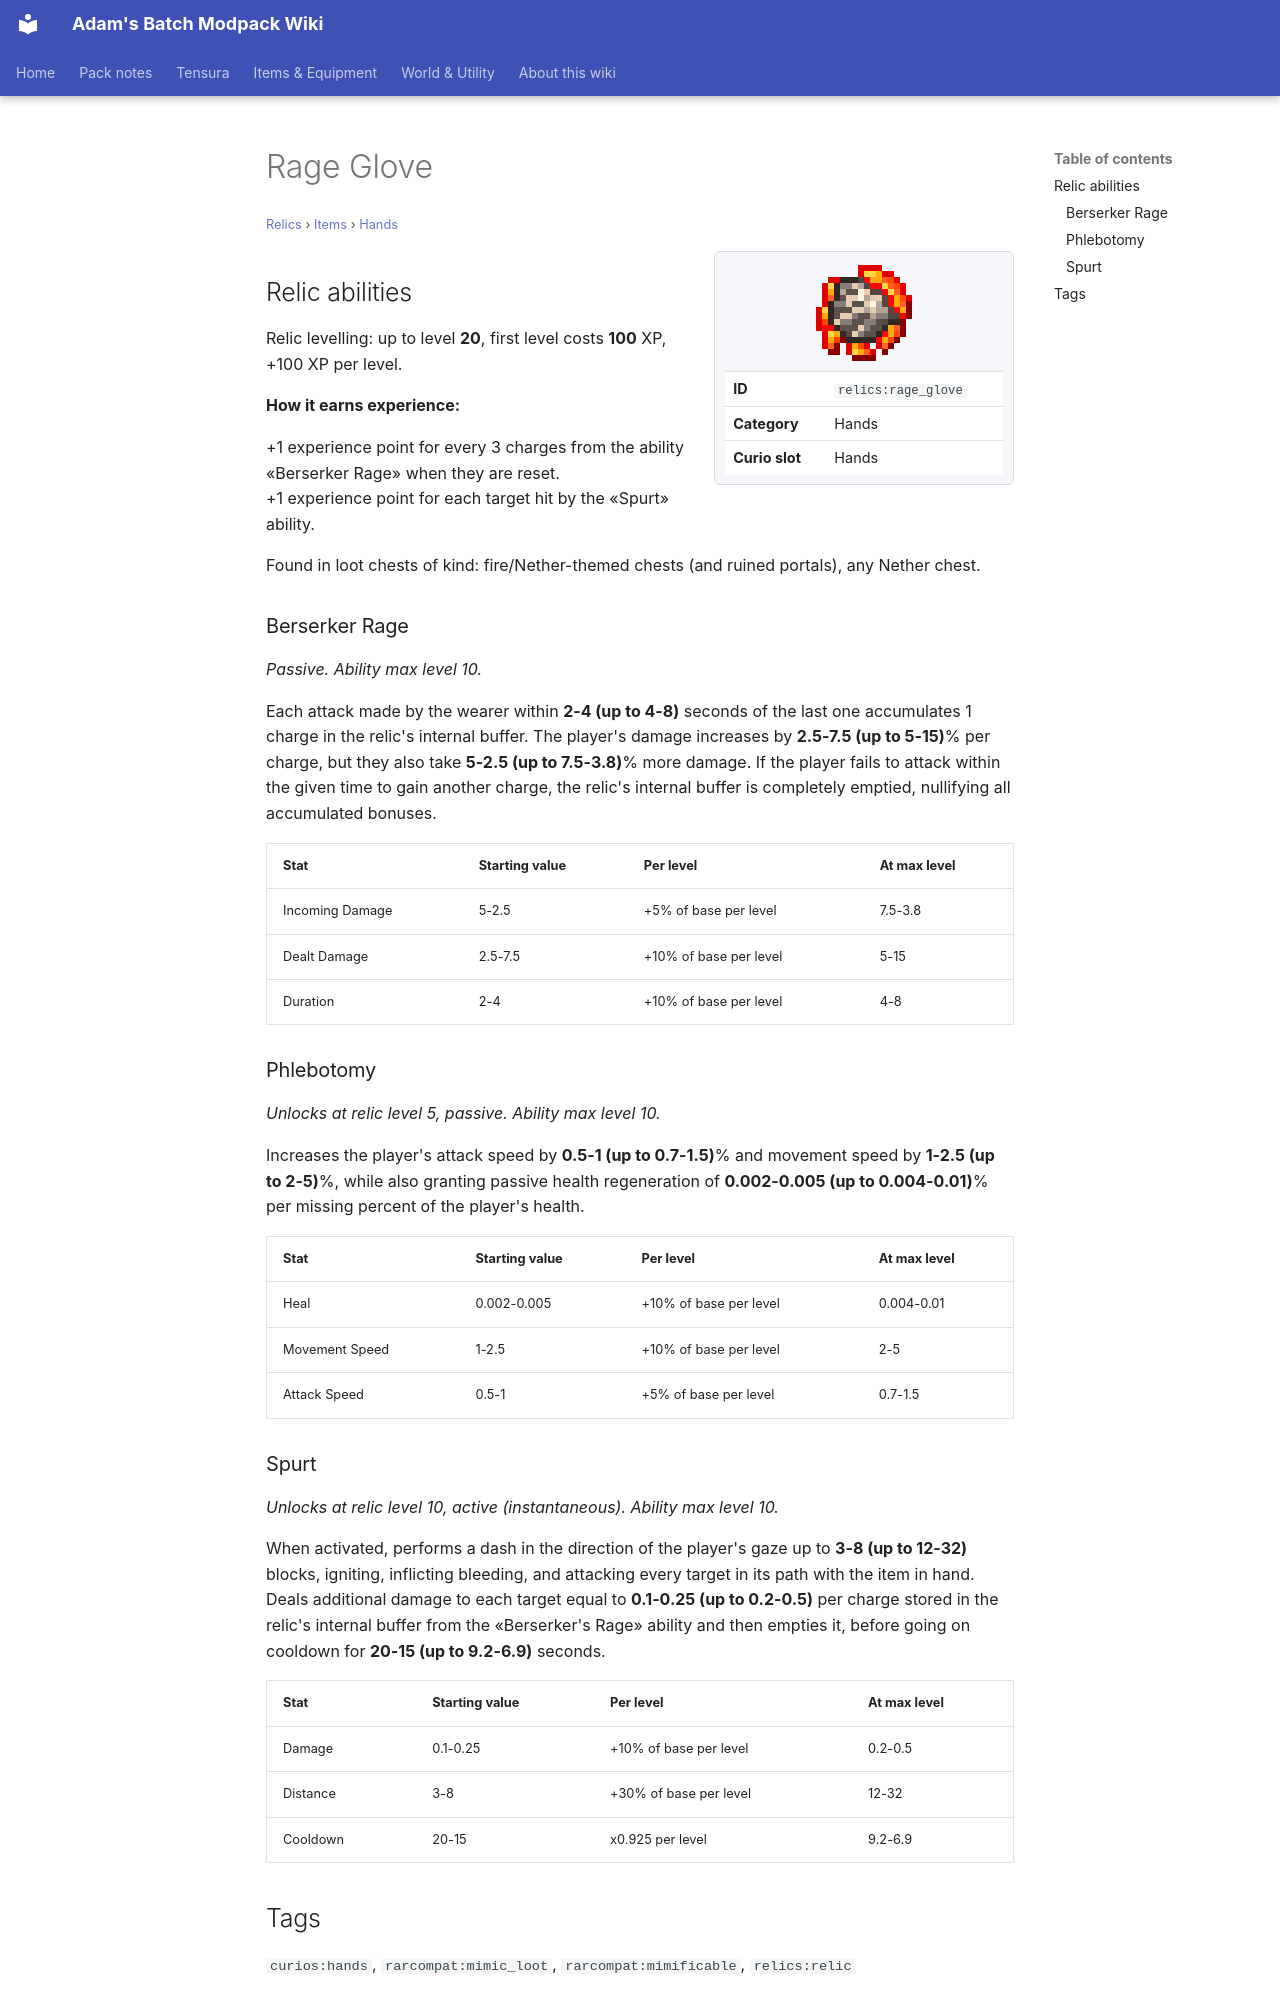

repository: Proteus-Nell/Adams-Batch-MC-Modpack-Wiki · page: relics/items/hands/rage-glove/index.html · generator: mkdocs

# Rage Glove

<small>[Relics](../../index.md) &rsaquo; [Items](../index.md) &rsaquo; [Hands](index.md)</small>

<div class="infobox" markdown>

![Rage Glove](../../../assets/icons/relics/item/rage_glove.png)

| | |
|---|---|
| **ID** | `relics:rage_glove` |
| **Category** | Hands |
| **Curio slot** | Hands |

</div>

## Relic abilities

Relic levelling: up to level **20**, first level costs **100** XP, +100 XP per level.

**How it earns experience:**

+1 experience point for every 3 charges from the ability «Berserker Rage» when they are reset.  
+1 experience point for each target hit by the «Spurt» ability.

Found in loot chests of kind: fire/Nether-themed chests (and ruined portals), any Nether chest.

### Berserker Rage

*Passive. Ability max level 10.*

Each attack made by the wearer within **2-4 (up to 4-8)** seconds of the last one accumulates 1 charge in the relic's internal buffer. The player's damage increases by **2.5-7.5 (up to 5-15)**% per charge, but they also take **5-2.5 (up to 7.5-3.8)**% more damage. If the player fails to attack within the given time to gain another charge, the relic's internal buffer is completely emptied, nullifying all accumulated bonuses.

| Stat | Starting value | Per level | At max level |
|---|---|---|---|
| Incoming Damage | 5-2.5 | +5% of base per level | 7.5-3.8 |
| Dealt Damage | 2.5-7.5 | +10% of base per level | 5-15 |
| Duration | 2-4 | +10% of base per level | 4-8 |

### Phlebotomy

*Unlocks at relic level 5, passive. Ability max level 10.*

Increases the player's attack speed by **0.5-1 (up to 0.7-1.5)**% and movement speed by **1-2.5 (up to 2-5)**%, while also granting passive health regeneration of **0.002-0.005 (up to 0.004-0.01)**% per missing percent of the player's health.

| Stat | Starting value | Per level | At max level |
|---|---|---|---|
| Heal | 0.002-0.005 | +10% of base per level | 0.004-0.01 |
| Movement Speed | 1-2.5 | +10% of base per level | 2-5 |
| Attack Speed | 0.5-1 | +5% of base per level | 0.7-1.5 |

### Spurt

*Unlocks at relic level 10, active (instantaneous). Ability max level 10.*

When activated, performs a dash in the direction of the player's gaze up to **3-8 (up to 12-32)** blocks, igniting, inflicting bleeding, and attacking every target in its path with the item in hand. Deals additional damage to each target equal to **0.1-0.25 (up to 0.2-0.5)** per charge stored in the relic's internal buffer from the «Berserker's Rage» ability and then empties it, before going on cooldown for **20-15 (up to 9.2-6.9)** seconds.

| Stat | Starting value | Per level | At max level |
|---|---|---|---|
| Damage | 0.1-0.25 | +10% of base per level | 0.2-0.5 |
| Distance | 3-8 | +30% of base per level | 12-32 |
| Cooldown | 20-15 | x0.925 per level | 9.2-6.9 |
